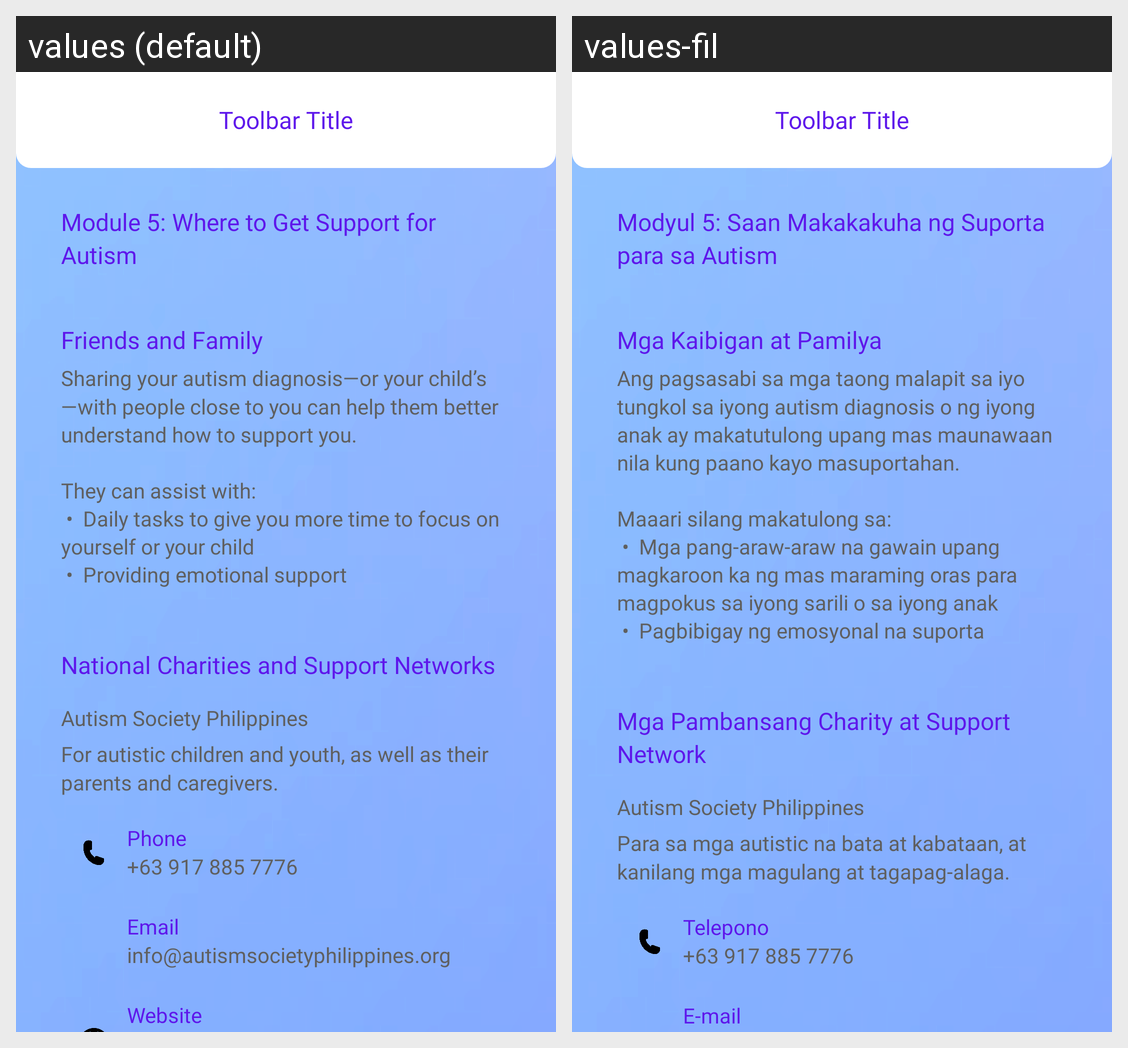

Locale-by-locale string values for the Android screen shown in this grid:
Android screen res/layout/activity_learning_hub_module_5.xml rendered under 2 locales, left to right: values (default), values-fil. Device: Nexus 5 (rendered at 1080×1920; each locale shown at half size, 540×960, under a caption strip naming it); theme Theme.TahanApp.
Strings drawn on this screen, with the default value and each locale's value (text and hints the layout hard-codes, and strings that could not be matched under every locale, appear in the picture but are not listed):

learning_hub_module_5
  values: Module 5: Where to Get Support for Autism
  values-fil: Modyul 5: Saan Makakakuha ng Suporta para sa Autism

lhub_m5_s1
  values: Friends and Family
  values-fil: Mga Kaibigan at Pamilya

lhub_m5_s1_d1
  values: Sharing your autism diagnosis—or your child’s—with people close to you can help them better understand how to support you. 
      
      They can assist with: 
       •  Daily tasks to give you more time to focus on yourself or your child 
       •  Providing emotional support
  values-fil: Ang pagsasabi sa mga taong malapit sa iyo tungkol sa iyong autism diagnosis o ng iyong anak ay makatutulong upang mas maunawaan nila kung paano kayo masuportahan. 
      
      Maaari silang makatulong sa: 
       •  Mga pang-araw-araw na gawain upang magkaroon ka ng mas maraming oras para magpokus sa iyong sarili o sa iyong anak 
       •  Pagbibigay ng emosyonal na suporta

lhub_m5_s2
  values: National Charities and Support Networks
  values-fil: Mga Pambansang Charity at Support Network

lhub_m5_s2_d1
  values: Autism Society Philippines
  values-fil: Autism Society Philippines  [not translated; the default value is used]

lhub_m5_s2_d2
  values: For autistic children and youth, as well as their parents and caregivers.
  values-fil: Para sa mga autistic na bata at kabataan, at kanilang mga magulang at tagapag-alaga.

lhub_m5_s2_d3
  values: Phone
  values-fil: Telepono

lhub_m5_s2_d3_data
  values: +63 917 885 7776
  values-fil: +63 917 885 7776  [not translated; the default value is used]

lhub_m5_s2_d4
  values: Email
  values-fil: E-mail
